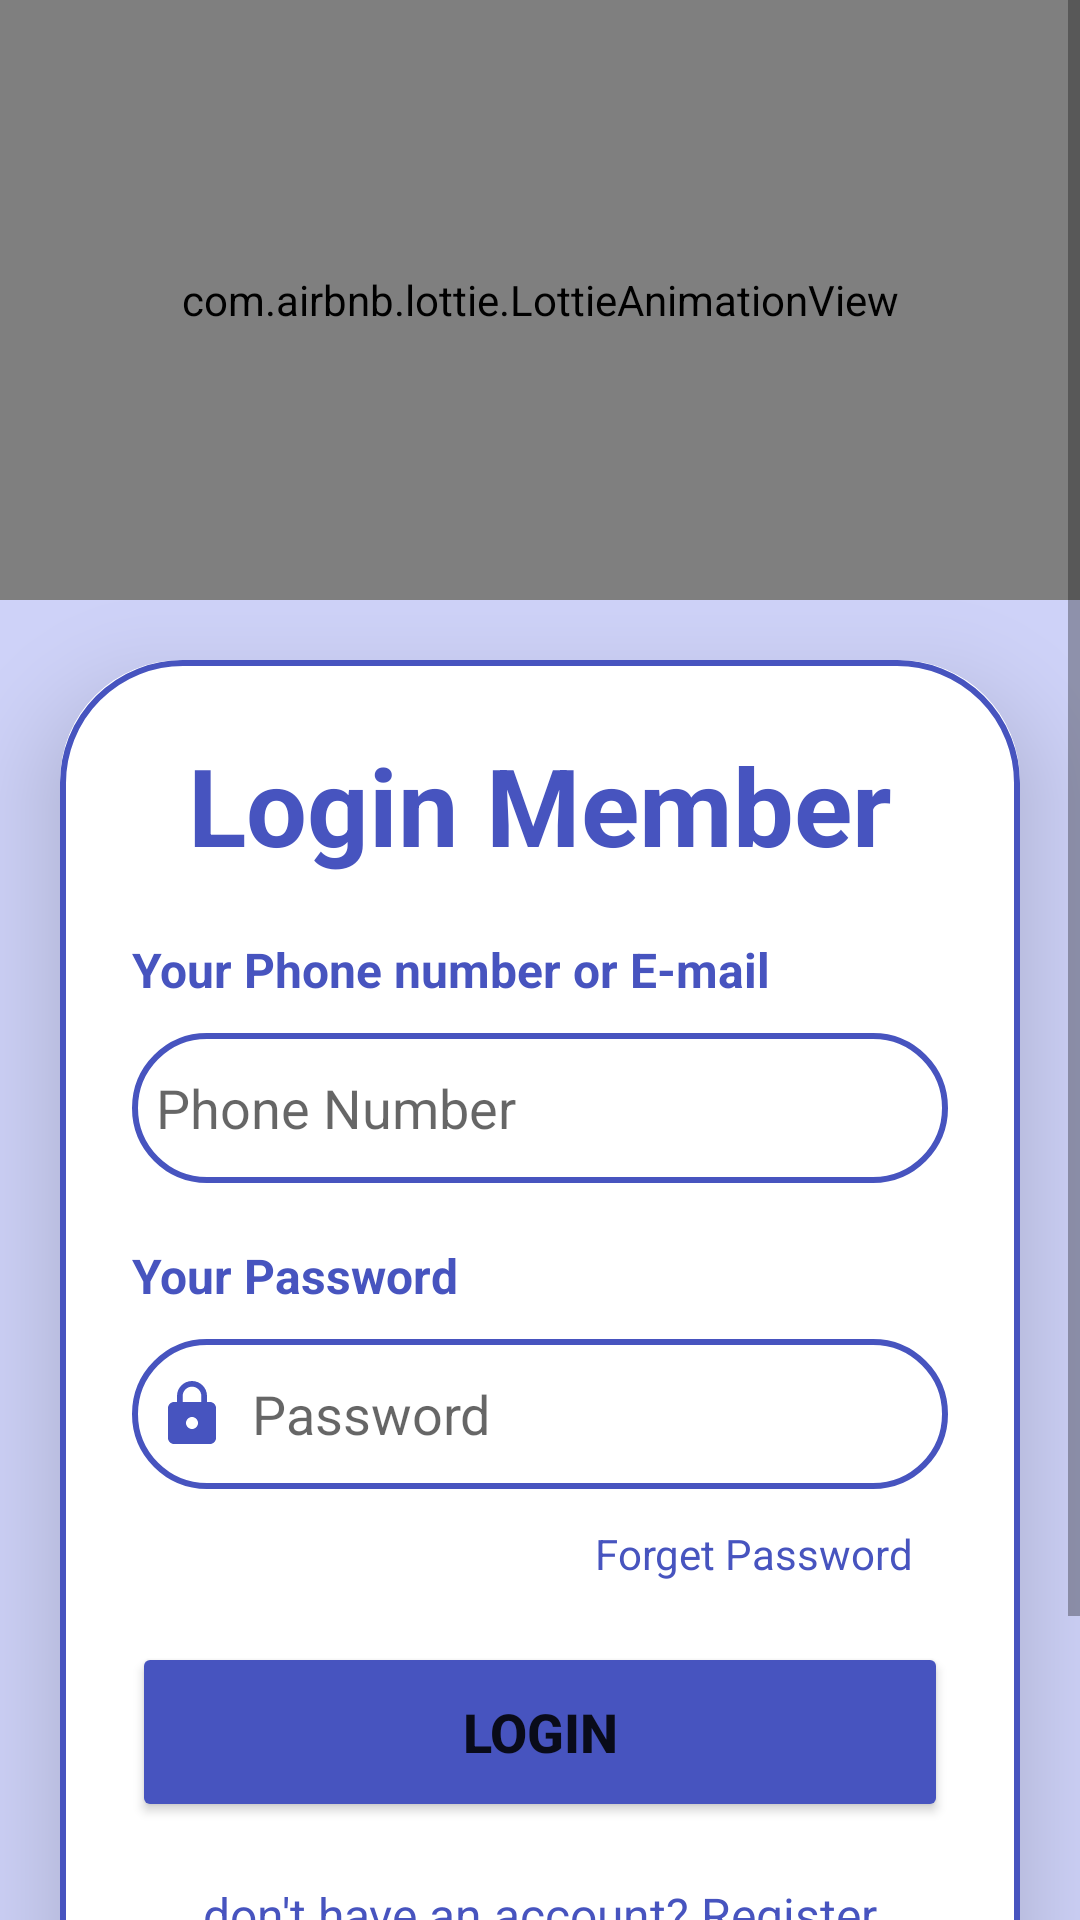

Android layout source for this screen:
<!-- AndroidManifest.xml: application theme Theme.WomanSafety -->
<!-- res/layout/activity_login_family.xml -->
<?xml version="1.0" encoding="utf-8"?>
<LinearLayout
    xmlns:android="http://schemas.android.com/apk/res/android"
    xmlns:tools="http://schemas.android.com/tools"
    xmlns:app="http://schemas.android.com/apk/res-auto"
    android:layout_width="match_parent"
    android:layout_height="match_parent"
    android:orientation="vertical"
    android:background="@color/sky_blue"
    tools:context=".LoginFamily">
<ScrollView
    android:layout_width="match_parent"
    android:layout_height="wrap_content">
    <LinearLayout
        android:layout_width="match_parent"
        android:layout_height="wrap_content"
        android:orientation="vertical">
        <com.airbnb.lottie.LottieAnimationView
            android:id="@+id/lottieAnimationViewAdmin"
            android:layout_width="match_parent"
            android:layout_height="200dp"
            app:lottie_autoPlay="true"
            app:lottie_loop="true"
            app:lottie_rawRes="@raw/family" />

        <androidx.cardview.widget.CardView
            android:layout_width="match_parent"
            android:layout_height="wrap_content"
            android:layout_margin="20dp"
            app:cardCornerRadius="40dp"
            app:cardElevation="20dp">



            <LinearLayout
                android:layout_width="match_parent"
                android:layout_height="wrap_content"
                android:orientation="vertical"
                android:layout_gravity="center_vertical"
                android:padding="24dp"
                android:background="@drawable/lavender_border">


                <TextView
                    android:layout_width="match_parent"
                    android:layout_height="wrap_content"
                    android:text="@string/login_member"
                    android:textAlignment="center"
                    android:textColor="@color/light_blue"
                    android:textSize="36sp"
                    android:textStyle="bold" />


                <TextView
                    android:layout_width="match_parent"
                    android:layout_height="20dp"
                    android:layout_marginTop="20dp"
                    android:text="@string/your_phone_number_or_email"
                    android:textStyle="bold"
                    android:textColor="@color/light_blue"
                    android:textSize="16sp" />

                <EditText
                    android:layout_width="match_parent"
                    android:layout_height="50dp"
                    android:id="@+id/FamilyLogPhoneEmail"
                    android:background="@drawable/lavender_border"
                    android:layout_marginTop="12dp"
                    android:drawableStart="@drawable/person_woman"
                    android:padding="8dp"
                    android:hint="@string/phone_number_family"
                    android:inputType="number"
                    android:drawablePadding="8dp"
                    android:textColor="#a2a4b5"
                    tools:ignore="TextFields" />
                <TextView
                    android:layout_width="match_parent"
                    android:layout_height="20dp"
                    android:layout_marginTop="20dp"
                    android:text="@string/your_Password"
                    android:textStyle="bold"
                    android:textColor="@color/light_blue"
                    android:textSize="16sp" />

                <EditText
                    android:layout_width="match_parent"
                    android:layout_height="50dp"
                    android:id="@+id/FamilyLogPassword"
                    android:background="@drawable/lavender_border"
                    android:layout_marginTop="12dp"
                    android:padding="8dp"
                    android:drawableStart="@drawable/lock"
                    android:hint="@string/Password"
                    android:inputType="textPassword"
                    android:drawablePadding="8dp"
                    android:textColor="@color/black"/>
                <TextView
                    android:id="@+id/FamilyLogForgetPass"
                    android:layout_width="match_parent"
                    android:layout_height="wrap_content"
                    android:text="@string/forget_Password"
                    android:textColor="@color/light_blue"
                    android:layout_marginTop="12dp"
                    android:textAlignment="viewEnd"
                    android:layout_marginEnd="12dp"/>

                <Button
                    android:layout_width="match_parent"
                    android:layout_height="60dp"
                    android:text="@string/Login"
                    android:textStyle="bold"
                    android:id="@+id/FamilyLogBtn"
                    android:backgroundTint="@color/light_blue"
                    android:textSize="18sp"
                    android:onClick="loginFamily"
                    android:layout_marginTop="20dp"
                    app:cornerRadius ="20dp"/>

                <TextView
                    android:id="@+id/FamilyRegisterRedirect"
                    android:layout_width="wrap_content"
                    android:layout_height="wrap_content"
                    android:text="@string/dont_have_an_account_register"
                    android:onClick="goRegisterFamily"
                    android:layout_gravity="center"
                    android:layout_marginTop="12dp"
                    android:padding="8dp"
                    android:textSize="16sp"
                    android:textColor="@color/light_blue"/>


                <com.google.android.gms.common.SignInButton
                    android:id="@+id/bt_sign_in"
                    android:layout_width="match_parent"
                    android:layout_height="wrap_content"
                    android:layout_marginStart="16dp"
                    android:layout_marginTop="12dp"

                    android:layout_marginBottom="12dp"
                    />


            </LinearLayout>


        </androidx.cardview.widget.CardView>
    </LinearLayout>
</ScrollView>
  </LinearLayout>
<!-- resources referenced by this layout -->
<resources>
  <color name="black">#FF000000</color>
  <color name="light_blue">#4754BF</color>
  <color name="sky_blue">#CED2F8</color>
  <!-- drawable lavender_border (drawable) -->
  <?xml version="1.0" encoding="utf-8"?>
  <shape xmlns:android="http://schemas.android.com/apk/res/android"
      android:shape="rectangle">
  
      <stroke
          android:width="2dp"
          android:color="@color/light_blue"/>
      <corners
  
          android:radius="40dp"/>
  
  </shape>
  <!-- drawable lock (drawable) -->
  <vector android:height="24dp" android:tint="#4754BF"
      android:viewportHeight="24" android:viewportWidth="24"
      android:width="24dp" xmlns:android="http://schemas.android.com/apk/res/android">
      <path android:fillColor="@android:color/white" android:pathData="M18,8h-1L17,6c0,-2.76 -2.24,-5 -5,-5S7,3.24 7,6v2L6,8c-1.1,0 -2,0.9 -2,2v10c0,1.1 0.9,2 2,2h12c1.1,0 2,-0.9 2,-2L20,10c0,-1.1 -0.9,-2 -2,-2zM12,17c-1.1,0 -2,-0.9 -2,-2s0.9,-2 2,-2 2,0.9 2,2 -0.9,2 -2,2zM15.1,8L8.9,8L8.9,6c0,-1.71 1.39,-3.1 3.1,-3.1 1.71,0 3.1,1.39 3.1,3.1v2z"/>
  </vector>
  <string name="Login">Login</string>
  <string name="Password">Password</string>
  <string name="dont_have_an_account_register">don\'t have an account? Register</string>
  <string name="forget_Password">Forget Password</string>
  <string name="login_member">Login Member</string>
  <string name="phone_number_family">Phone Number</string>
  <string name="your_Password">Your Password</string>
  <string name="your_phone_number_or_email">Your Phone number or E-mail</string>
  <style name="Theme.WomanSafety" parent="Theme.MaterialComponents.DayNight.NoActionBar">
          
          <item name="colorPrimary">@color/purple_500</item>
          <item name="colorPrimaryVariant">@color/purple_700</item>
          <item name="colorOnPrimary">@color/white</item>
          <item name="elevationOverlayEnabled">true</item>
          
          <item name="colorSecondary">@color/teal_200</item>
          <item name="colorSecondaryVariant">@color/teal_700</item>
          <item name="colorOnSecondary">@color/black</item>
          
          <item name="android:statusBarColor">?attr/colorPrimaryVariant</item>
          
      </style>
  <color name="purple_500">#FF6200EE</color>
  <color name="purple_700">#FF3700B3</color>
  <color name="white">#FFFFFFFF</color>
  <color name="teal_200">#FF03DAC5</color>
  <color name="teal_700">#FF018786</color>
</resources>
